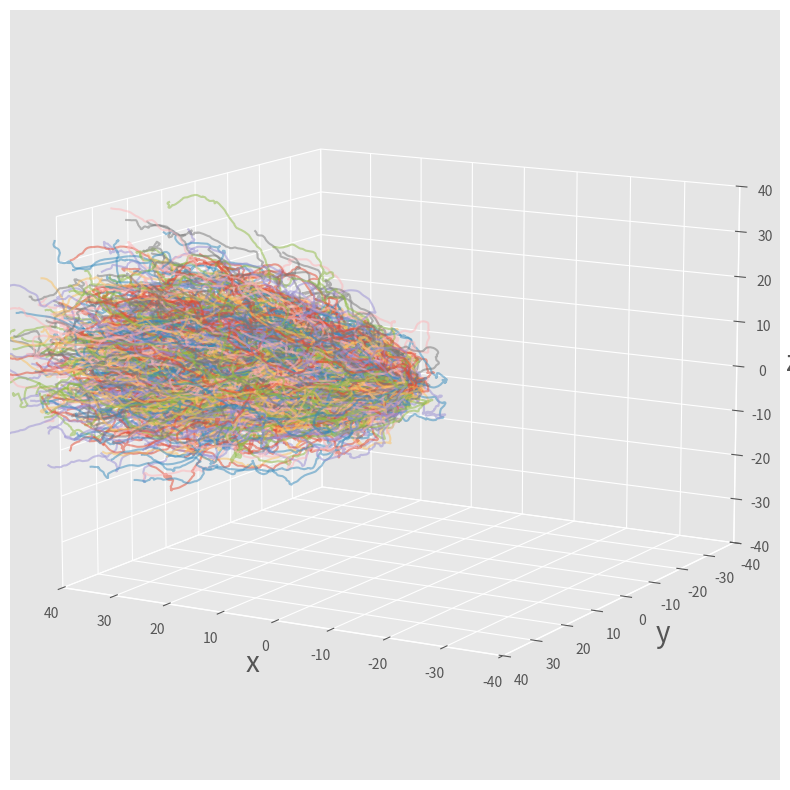

Write Python code to recreate this figure.
import numpy as np # import numpy library as np
import matplotlib.pyplot as plt # import pyplot library as plt 
from mpl_toolkits.mplot3d import Axes3D # import Axes3D from `mpl_toolkits.mplot3d`
plt.style.use('ggplot') # use "ggplot" style for graphs
dim  = 3    # system dimension (x,y,z)
nump = 1000 # number of independent Brownian particles to simulate 
nums = 1024 # number of simulation steps
dt   = 0.05 # set time increment, \Delta t
zeta = 1.0  # set friction constant, \zeta
m    = 1.0  # set particle mass, m
kBT  = 1.0  # set temperatute, k_B T
F0   = 1.0  # set external drift force
std  = np.sqrt(2*kBT*zeta*dt) # calculate std for \Delta W via Eq.(F11)
np.random.seed(0) # initialize random number generator with a seed=0
R = np.zeros([nump,dim]) # array to store current positions and set initial condition Eq.(F12)
V = np.zeros([nump,dim]) # array to store current velocities and set initial condition Eq.(F12)
W = np.zeros([nump,dim]) # array to store current random forcces
F = np.zeros([nump,dim]) # array to store external force
Rs = np.zeros([nums,nump,dim]) # array to store positions at all steps
Vs = np.zeros([nums,nump,dim]) # array to store velocities at all steps
Ws = np.zeros([nums,nump,dim]) # array to store random forces at all steps
time  = np.zeros([nums]) # an array to store time at all steps
F[:,0]=F0 # constant force along x, zero force in y and z
for i in range(nums): # repeat the following operations from i=0 to nums-1
    W = std*np.random.randn(nump,dim) # generate an array of random forces accordingly to Eqs.(F10) and (F11)
    V = V*(1-zeta/m*dt)+W/m+F/m*dt # update velocity via Eq.(F9)
    R = R + V*dt # update position via Eq.(F5)
    Rs[i]=R # accumulate particle positions at each step in an array Rs
    Vs[i]=V # accumulate particle velocitys at each step in an array Vs
    Ws[i]=W # accumulate random forces at each step in an array Ws
    time[i]=i*dt # store time in each step in an array time
    
from mpl_toolkits.mplot3d import Axes3D # import Axes3D from `mpl_toolkits.mplot3d`
box=80. # set draw area as box^3
fig = plt.figure(figsize=(10,10)) # set fig with its size 10 x 10 inch
ax = fig.add_subplot(111,projection='3d') # creates an additional axis to the standard 2D axes
ax.set_xlim(-box/2,box/2) # set x-range
ax.set_ylim(-box/2,box/2) # set y-range
ax.set_zlim(-box/2,box/2) # set z-range
ax.set_xlabel(r"x",fontsize=20) # set x-label
ax.set_ylabel(r"y",fontsize=20) # set y-label
ax.set_zlabel(r"z",fontsize=20) # set z-label
ax.view_init(elev=12,azim=120) # set view point
for n in range(nump): # repeat from n=0 to nump-1
    ax.plot(Rs[:,n,0],Rs[:,n,1],Rs[:,n,2],alpha=0.5) # plot trajectiries of all particle
plt.show() # draw plots
